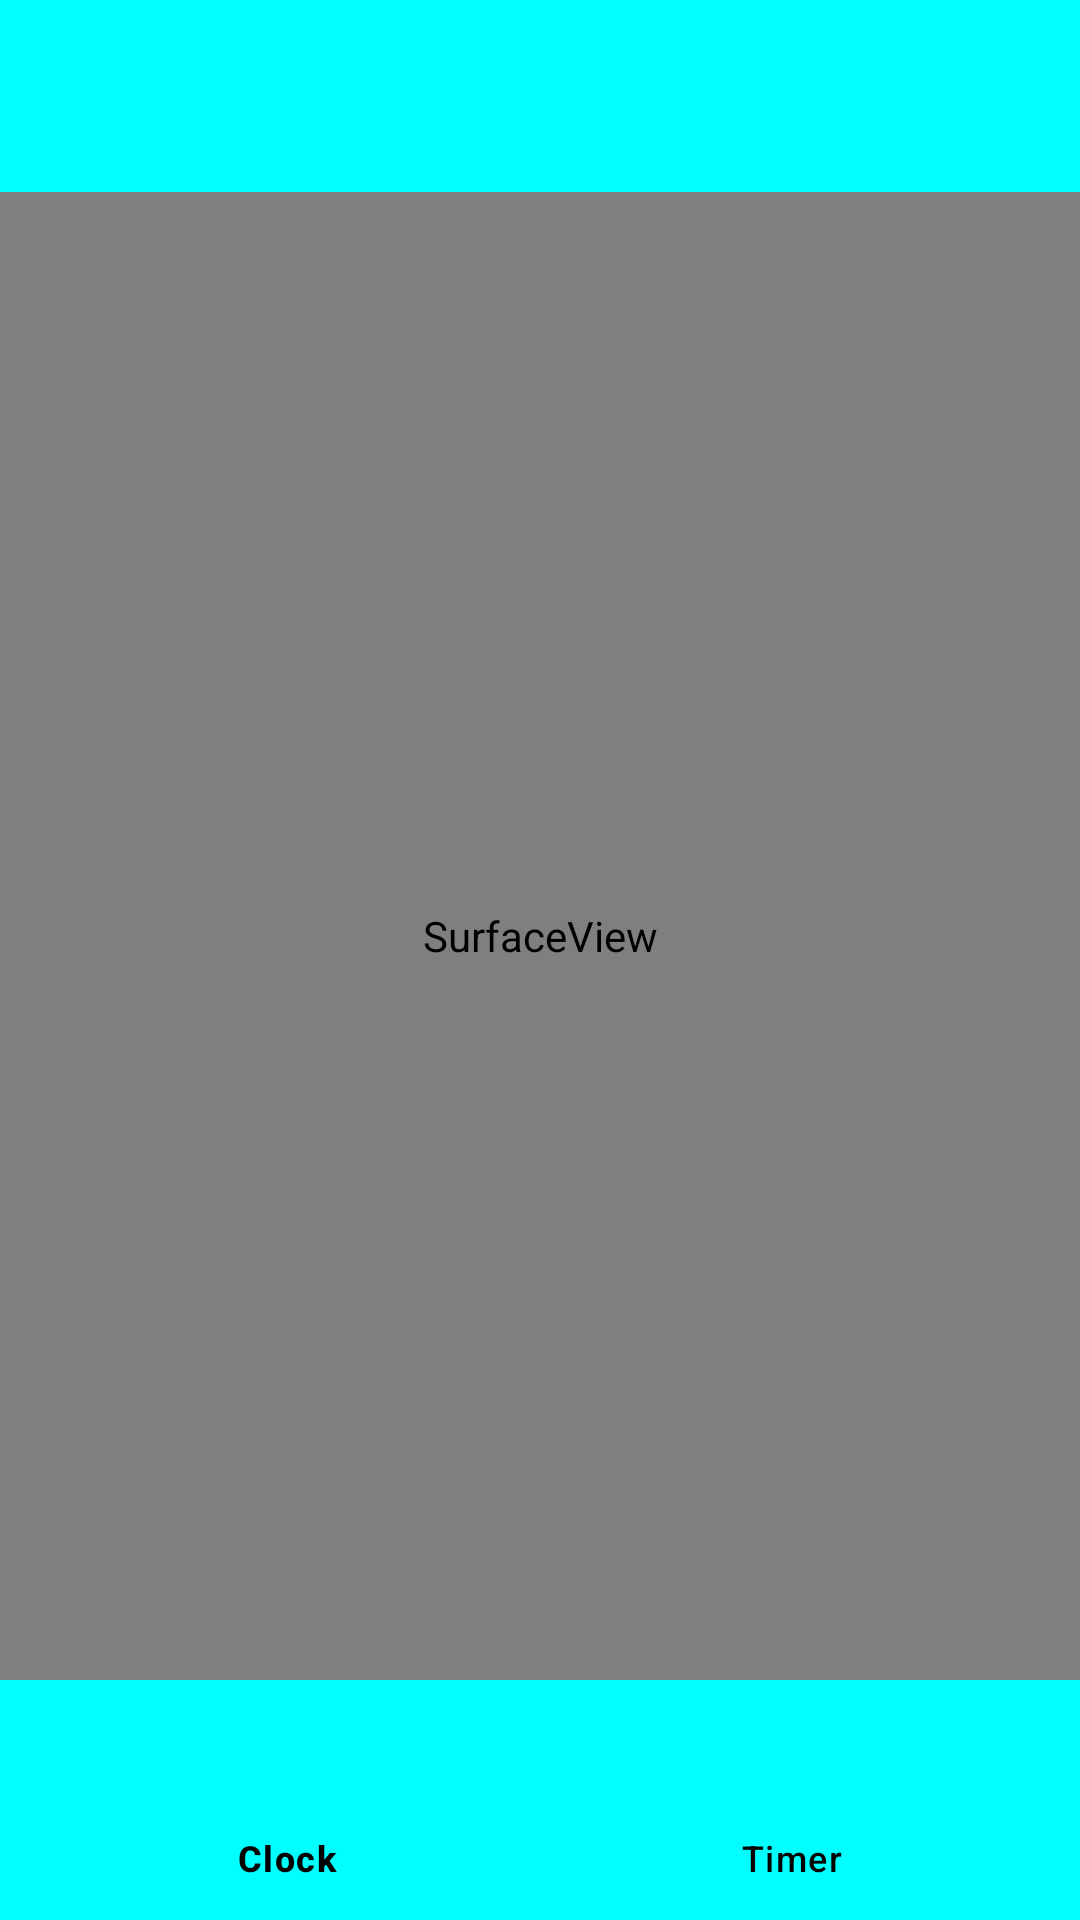

Android layout source for this screen:
<!-- AndroidManifest.xml: application theme Theme.AndroidAssignment2 -->
<!-- res/layout/activity_main.xml -->
<?xml version="1.0" encoding="utf-8"?>
<LinearLayout xmlns:android="http://schemas.android.com/apk/res/android"
    xmlns:app="http://schemas.android.com/apk/res-auto"
    xmlns:tools="http://schemas.android.com/tools"
    android:layout_width="match_parent"
    android:layout_height="match_parent"
    android:orientation="vertical"
    tools:context=".MainActivity" >

    <androidx.appcompat.widget.Toolbar
        android:id="@+id/toolbar"
        app:titleTextColor="@color/black"
        android:layout_width="match_parent"
        android:layout_height="?attr/actionBarSize"
        android:background="#00FFFF"
        android:elevation="4dp"
        android:theme="@style/ThemeOverlay.AppCompat.ActionBar"
        app:popupTheme="?attr/imageButtonStyle" />

    <SurfaceView
        android:id="@+id/surfaceViewClock"
        android:layout_width="match_parent"
        android:layout_height="wrap_content"
        android:layout_weight="1"/>

    <com.google.android.material.bottomnavigation.BottomNavigationView
        android:id="@+id/bottomNavigation"
        android:layout_width="match_parent"
        android:layout_height="wrap_content"
        android:background="#00FFFF"
        app:itemTextColor="@color/black"
        app:menu="@menu/bottom_menu"/>
</LinearLayout>
<!-- resources referenced by this layout -->
<resources>
  <style name="Theme.AndroidAssignment2" parent="Base.Theme.AndroidAssignment2" />
  <style name="Base.Theme.AndroidAssignment2" parent="Theme.Material3.DayNight.NoActionBar">
          
          
      </style>
  <!-- not gathered from this repository: default colours our renderer supplied (Android Studio template values) -->
  <color name="black">#FF000000</color>
</resources>
